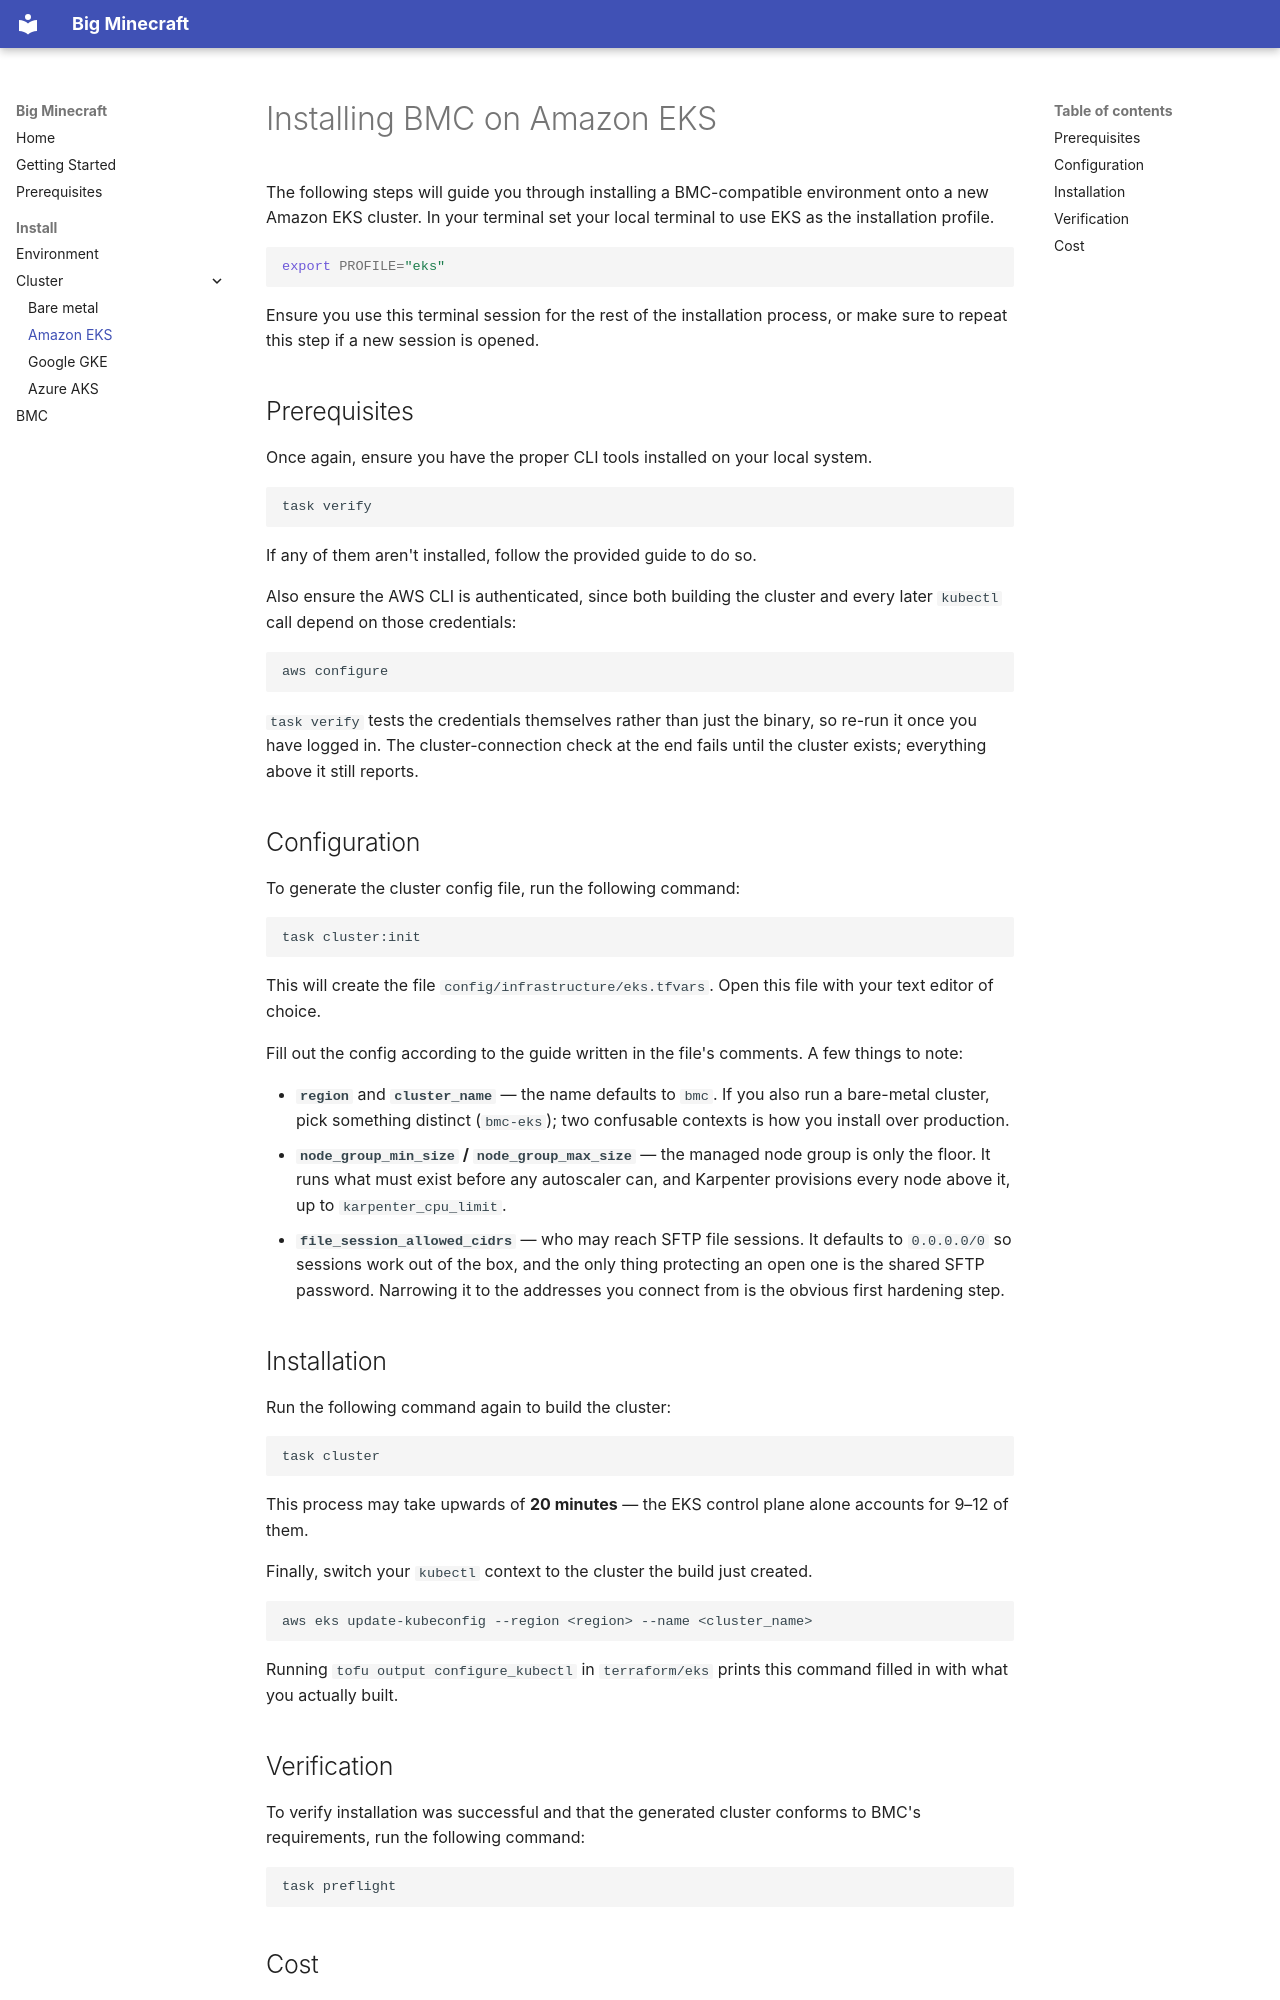

repository: big-minecraft/big-minecraft · page: eks-install/index.html · generator: mkdocs

# Installing BMC on Amazon EKS

The following steps will guide you through installing a BMC-compatible environment onto a new Amazon EKS cluster.
In your terminal set your local terminal to use EKS as the installation profile.

```sh
export PROFILE="eks"
```

Ensure you use this terminal session for the rest of the installation process, or make sure to repeat this step if a new session is opened.

## Prerequisites

Once again, ensure you have the proper CLI tools installed on your local system.
```sh
task verify
```
If any of them aren't installed, follow the provided guide to do so.

Also ensure the AWS CLI is authenticated, since both building the cluster and every later `kubectl` call
depend on those credentials:

```sh
aws configure
```

`task verify` tests the credentials themselves rather than just the binary, so re-run it once you have
logged in. The cluster-connection check at the end fails until the cluster exists; everything above it
still reports.

## Configuration

To generate the cluster config file, run the following command:

```sh
task cluster:init
```

This will create the file `config/infrastructure/eks.tfvars`.
Open this file with your text editor of choice.

Fill out the config according to the guide written in the file's comments.
A few things to note:

- **`region`** and **`cluster_name`** — the name defaults to `bmc`. If you also run a bare-metal
  cluster, pick something distinct (`bmc-eks`); two confusable contexts is how you install over
  production.
- **`node_group_min_size` / `node_group_max_size`** — the managed node group is only the floor. It
  runs what must exist before any autoscaler can, and Karpenter provisions every node above it, up to
  `karpenter_cpu_limit`.
- **`file_session_allowed_cidrs`** — who may reach SFTP file sessions. It defaults to `0.0.0.0/0` so
  sessions work out of the box, and the only thing protecting an open one is the shared SFTP password.
  Narrowing it to the addresses you connect from is the obvious first hardening step.
